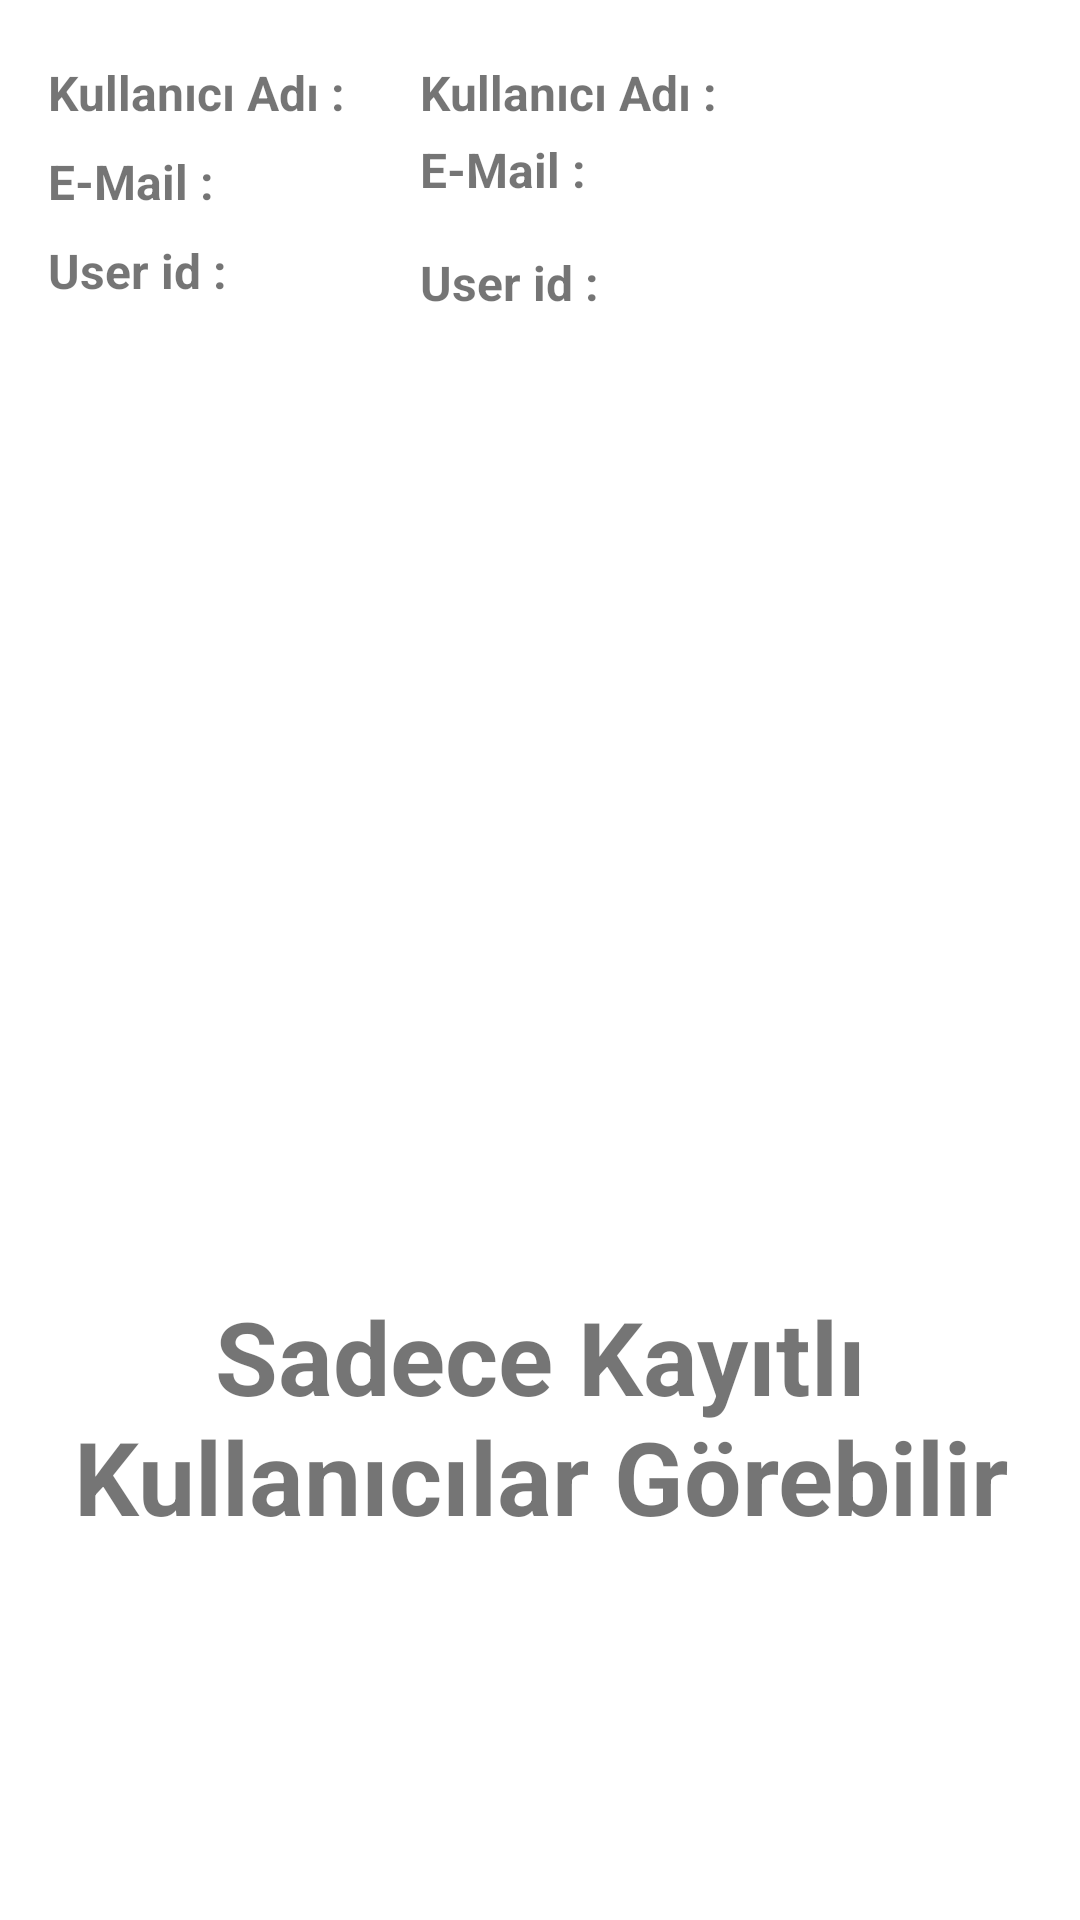

The Android layout XML behind this screen, and the referenced resources:
<!-- AndroidManifest.xml: application theme Theme.FireBaseKotlin -->
<!-- res/layout/activity_main.xml -->
<?xml version="1.0" encoding="utf-8"?>
<androidx.constraintlayout.widget.ConstraintLayout xmlns:android="http://schemas.android.com/apk/res/android"
    xmlns:app="http://schemas.android.com/apk/res-auto"
    xmlns:tools="http://schemas.android.com/tools"
    android:layout_width="match_parent"
    android:layout_height="match_parent"
    tools:context=".MainActivity">

    <TextView
        android:id="@+id/tvKullaniciAdi2"
        android:layout_width="wrap_content"
        android:layout_height="wrap_content"
        android:layout_marginStart="16dp"
        android:layout_marginTop="20dp"
        android:text="Kullanıcı Adı : "
        android:textSize="16sp"
        android:textStyle="bold"
        app:layout_constraintStart_toStartOf="parent"
        app:layout_constraintTop_toTopOf="parent" />

    <TextView
        android:id="@+id/textView2"
        android:layout_width="wrap_content"
        android:layout_height="wrap_content"
        android:text="Sadece Kayıtlı Kullanıcılar Görebilir"
        android:textAlignment="center"
        android:textSize="34sp"
        android:textStyle="bold"
        app:layout_constraintBottom_toBottomOf="parent"
        app:layout_constraintEnd_toEndOf="parent"
        app:layout_constraintHorizontal_bias="0.0"
        app:layout_constraintLeft_toLeftOf="parent"
        app:layout_constraintRight_toRightOf="parent"
        app:layout_constraintStart_toStartOf="parent"
        app:layout_constraintTop_toTopOf="parent"
        app:layout_constraintVertical_bias="0.774" />

    <TextView
        android:id="@+id/tvKullaniciEmail2"
        android:layout_width="wrap_content"
        android:layout_height="wrap_content"
        android:layout_marginTop="8dp"
        android:text="E-Mail : "
        android:textSize="16sp"
        android:textStyle="bold"
        app:layout_constraintStart_toStartOf="@+id/tvKullaniciAdi2"
        app:layout_constraintTop_toBottomOf="@+id/tvKullaniciAdi2" />

    <TextView
        android:id="@+id/tvKullaniciUid2"
        android:layout_width="wrap_content"
        android:layout_height="wrap_content"
        android:layout_marginTop="8dp"
        android:text="User id : "
        android:textSize="16sp"
        android:textStyle="bold"
        app:layout_constraintStart_toStartOf="@+id/tvKullaniciEmail2"
        app:layout_constraintTop_toBottomOf="@+id/tvKullaniciEmail2" />

    <TextView
        android:id="@+id/tvKullaniciAdi"
        android:layout_width="wrap_content"
        android:layout_height="wrap_content"
        android:layout_marginStart="140dp"
        android:layout_marginTop="20dp"
        android:text="Kullanıcı Adı : "
        android:textSize="16sp"
        android:textStyle="bold"
        app:layout_constraintStart_toStartOf="parent"
        app:layout_constraintTop_toTopOf="parent" />

    <TextView
        android:id="@+id/tvKullaniciUid"
        android:layout_width="wrap_content"
        android:layout_height="wrap_content"
        android:layout_marginTop="16dp"
        android:text="User id : "
        android:textSize="16sp"
        android:textStyle="bold"
        app:layout_constraintStart_toStartOf="@+id/tvKullaniciEmail"
        app:layout_constraintTop_toBottomOf="@+id/tvKullaniciEmail" />

    <TextView
        android:id="@+id/tvKullaniciEmail"
        android:layout_width="wrap_content"
        android:layout_height="wrap_content"
        android:layout_marginTop="4dp"
        android:text="E-Mail : "
        android:textSize="16sp"
        android:textStyle="bold"
        app:layout_constraintStart_toStartOf="@+id/tvKullaniciAdi"
        app:layout_constraintTop_toBottomOf="@+id/tvKullaniciAdi" />



</androidx.constraintlayout.widget.ConstraintLayout>
<!-- resources referenced by this layout -->
<resources>
  <style name="Theme.FireBaseKotlin" parent="Theme.MaterialComponents.DayNight.DarkActionBar">
          
          <item name="colorPrimary">@color/purple_500</item>
          <item name="colorPrimaryVariant">@color/purple_700</item>
          <item name="colorOnPrimary">@color/white</item>
          
          <item name="colorSecondary">@color/teal_200</item>
          <item name="colorSecondaryVariant">@color/teal_700</item>
          <item name="colorOnSecondary">@color/black</item>
          
          <item name="android:statusBarColor" tools:targetApi="l">?attr/colorPrimaryVariant</item>
          
      </style>
  <!-- not gathered from this repository: default colours our renderer supplied (Android Studio template values) -->
  <color name="purple_500">#FF6200EE</color>
  <color name="purple_700">#FF3700B3</color>
  <color name="teal_200">#FF03DAC5</color>
  <color name="teal_700">#FF018786</color>
  <color name="black">#FF000000</color>
  <color name="white">#FFFFFFFF</color>
</resources>
